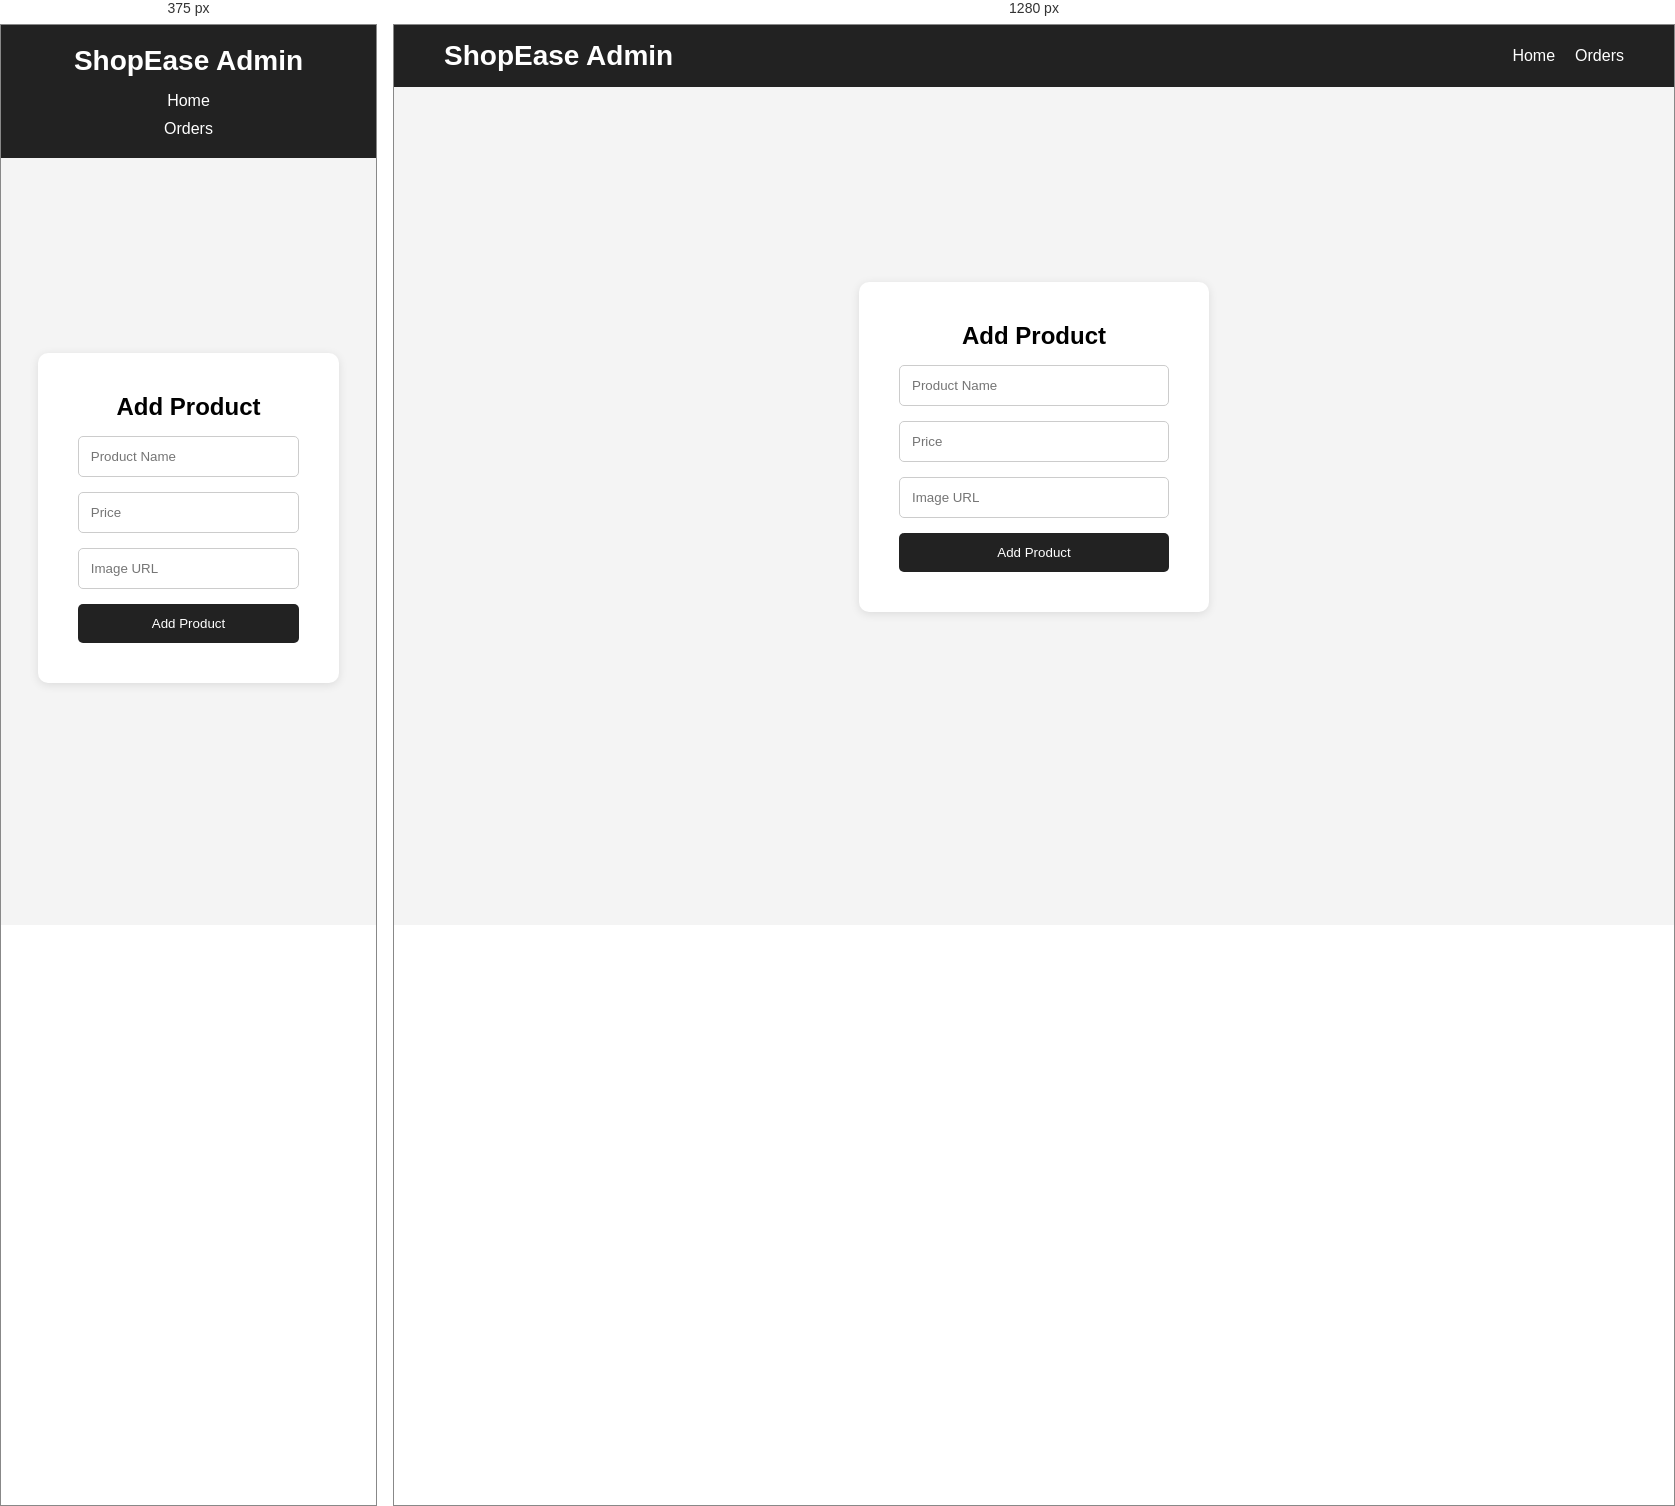
Rendered at 375 px and 1280 px, left to right.

<!-- file: add-product.html -->
<!DOCTYPE html>
<html lang="en">
<head>
    <meta charset="UTF-8">
    <meta name="viewport" content="width=device-width, initial-scale=1.0">
    <title>Add Product</title>

    <link rel="stylesheet" href="css/style.css">
</head>
<body>

    <!-- Navbar -->

    <nav class="navbar">

        <h1 class="logo">ShopEase Admin</h1>

        <ul class="nav-links">

            <li><a href="index.html">Home</a></li>

            <li><a href="orders.html">Orders</a></li>

        </ul>

    </nav>

    <!-- Add Product Form -->

    <section class="auth-container">

        <form id="product-form" class="auth-form">

            <h2>Add Product</h2>

            <input 
                type="text"
                id="name"
                placeholder="Product Name"
                required
            >

            <input 
                type="number"
                id="price"
                placeholder="Price"
                required
            >

            <input 
                type="text"
                id="image"
                placeholder="Image URL"
                required
            >

            <button type="submit">
                Add Product
            </button>

        </form>

    </section>

    <script src="js/add-product.js"></script>

</body>
</html>

/* @media block from css/style.css */
@media screen and (max-width: 768px){

    /* NAVBAR */

    .navbar{

        flex-direction: column;

        gap: 15px;

        padding: 20px;
    }

    .nav-links{

        flex-direction: column;

        align-items: center;

        gap: 10px;
    }


    /* HERO */

    .hero h2{

        font-size: 28px;
    }


    /* PRODUCTS */

    .products{

        grid-template-columns: 1fr;

        padding: 20px;
    }

    .product-card{

        width: 100%;
    }


    /* PRODUCT DETAILS */

    .details-card{

        flex-direction: column;

        align-items: center;

        text-align: center;
    }

    .details-card img{

        width: 100%;
        max-width: 300px;
    }

    .details-content button{

        width: 100%;
    }


    /* CART */

    .cart-item{

        flex-direction: column;

        text-align: center;
    }

    .cart-item img{

        width: 100%;
        max-width: 200px;
    }


    /* ORDERS */

    .order-card{

        flex-direction: column;

        text-align: center;
    }

    .order-card img{

        width: 100%;
        max-width: 200px;
    }


    /* AUTH FORMS */

    .auth-form{

        width: 90%;
    }


    /* ADD PRODUCT PAGE */

    .auth-container{

        padding: 20px;
    }

}